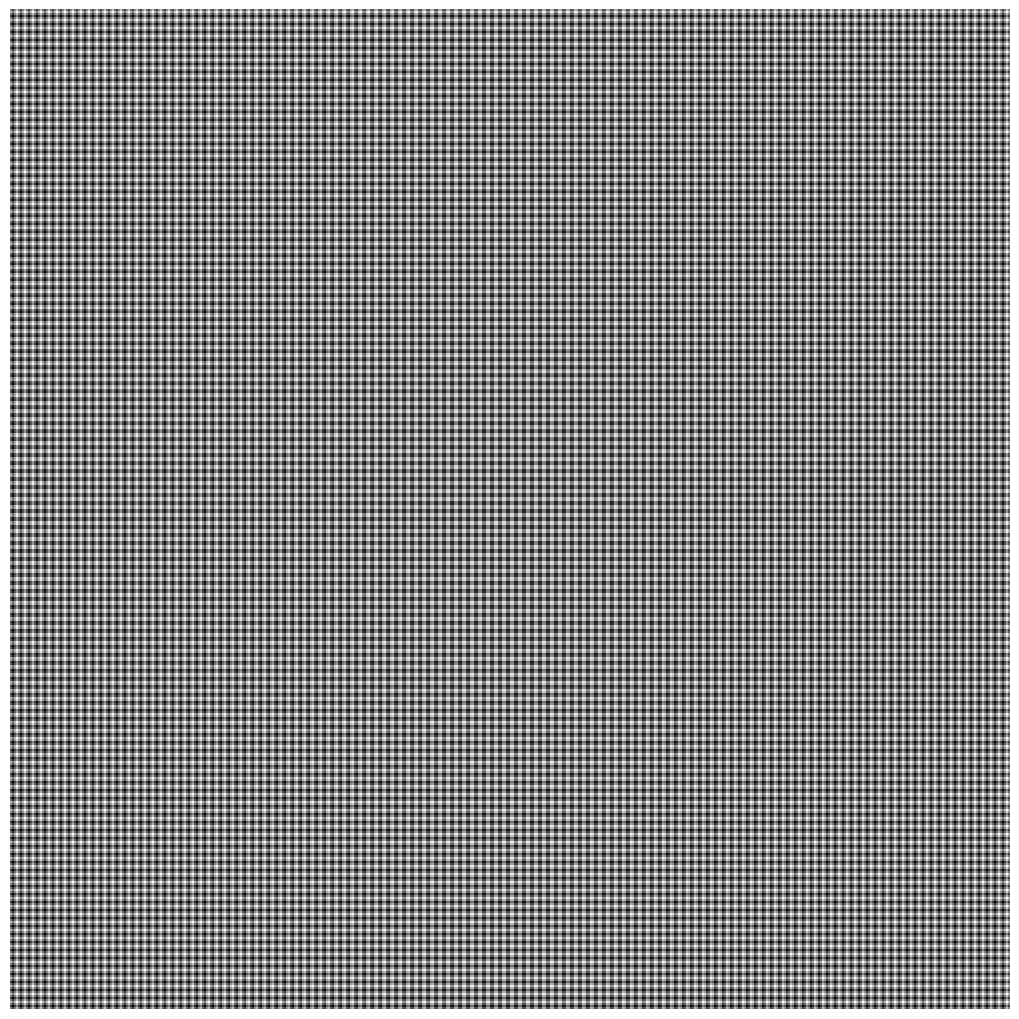

Here is the Python script that generated this plot:
import numpy as np
import matplotlib.pyplot as plt

# 파라미터 설정
I0 = 1.0  # Intensity 최대값
L_values = [0.16]  # L 값 리스트
x = np.linspace(-10, 10, 500)  # x 좌표
y = np.linspace(-10, 10, 500)  # y 좌표
X, Y = np.meshgrid(x, y)

# 체스보드 패턴 생성 및 저장
for L in L_values:
    Ix = (I0 / 2) * (np.sin(2 * np.pi * X / L) + 1)
    Iy = (I0 / 2) * (np.sin(2 * np.pi * Y / L) + 1)
    I = (Ix + Iy) / 2 
    
    # 이미지 플롯 생성
    plt.figure(figsize=(10, 10))
    plt.imshow(I, extent=(-10, 10, -10, 10), cmap='gray', origin='lower')
    plt.axis('off')
    plt.gca().set_axis_off()  # 축 박스도 제거
    plt.subplots_adjust(top=1, bottom=0, right=1, left=0, hspace=0, wspace=0)

    # 이미지 저장
    filename = f'chessboard_L_{L}.jpg'
    plt.savefig(filename, dpi=400)
    print(f"이미지 저장 완료: {filename}")
    plt.close()

print("모든 이미지 생성 완료.")
